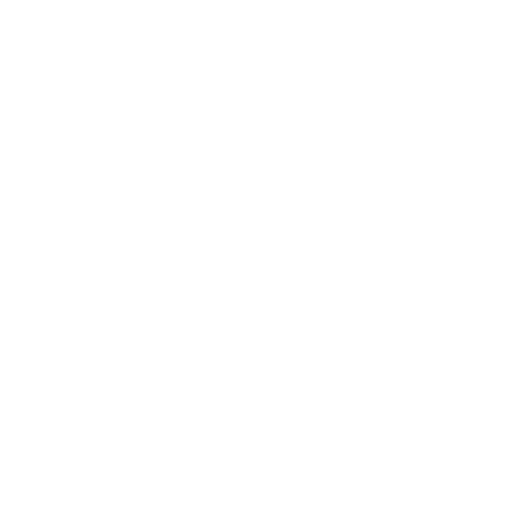
t = 0.00 s
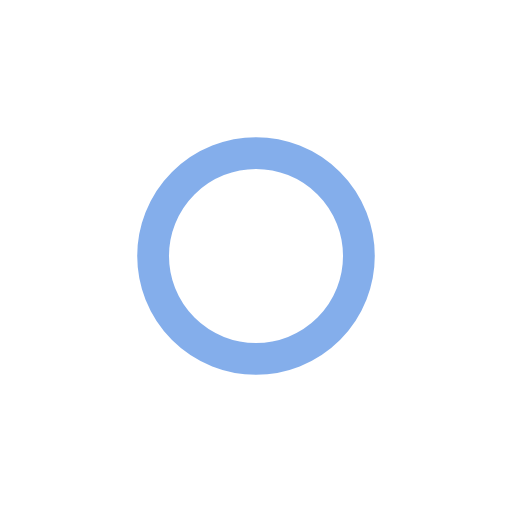
t = 0.25 s
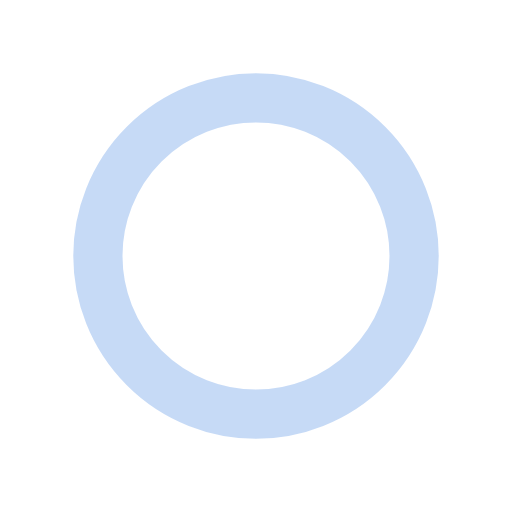
t = 0.50 s
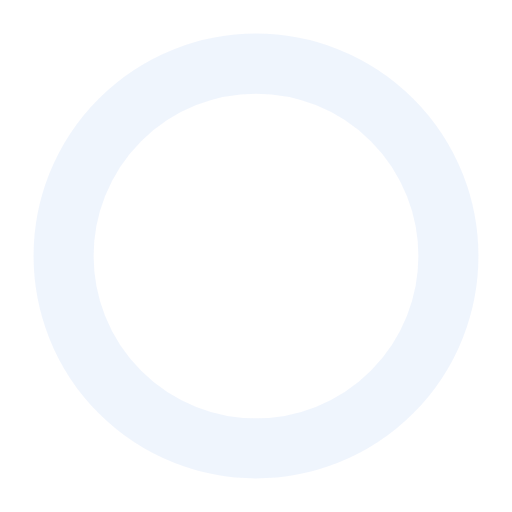
t = 0.75 s

The animated SVG that drew these frames (rendered in a browser with its animation timeline set to each time). Animation: 3 SMIL elements (animate=3); one cycle of 1.00 s, repeats indefinitely.

<svg xmlns='http://www.w3.org/2000/svg' viewBox='0 0 200 200'><circle fill='none' stroke-opacity='1' stroke='#0B5ED7' stroke-width='.5' cx='100' cy='100' r='0'><animate attributeName='r' calcMode='spline' dur='1' values='1;80' keyTimes='0;1' keySplines='0 .2 .5 1' repeatCount='indefinite'></animate><animate attributeName='stroke-width' calcMode='spline' dur='1' values='0;25' keyTimes='0;1' keySplines='0 .2 .5 1' repeatCount='indefinite'></animate><animate attributeName='stroke-opacity' calcMode='spline' dur='1' values='1;0' keyTimes='0;1' keySplines='0 .2 .5 1' repeatCount='indefinite'></animate></circle></svg>
